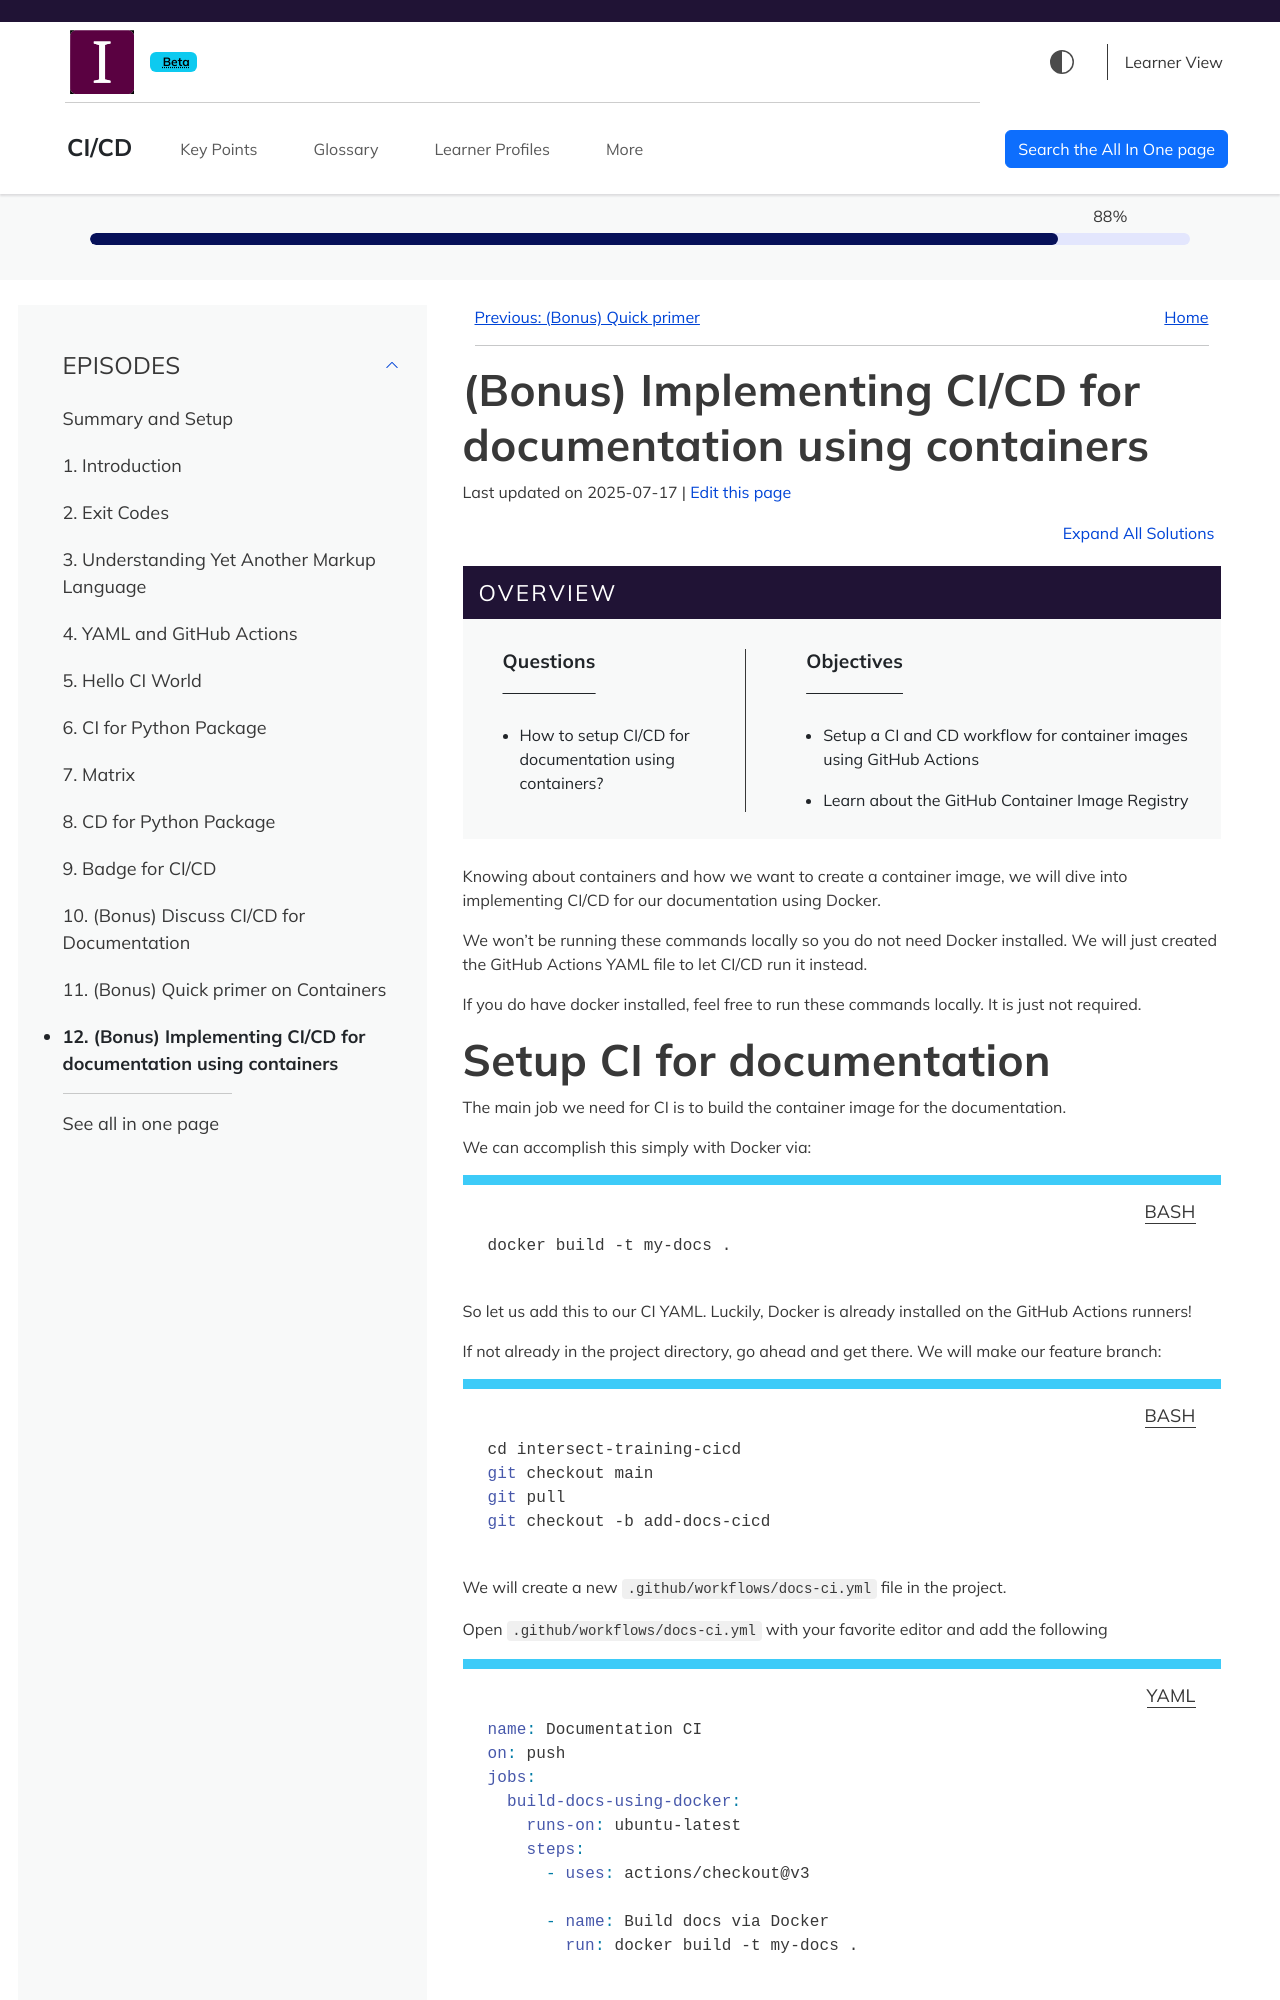

repository: MttArmstrong/CI-CD · page: ci-cd-for-documentation-using-containers.html · generator: sphinx

---
title: "(Bonus) Implementing CI/CD for documentation using containers"
teaching: 10
exercises: 10
---

:::::::::::::::::::::::::::::::::::::: questions 

   - How to setup CI/CD for documentation using containers?

::::::::::::::::::::::::::::::::::::::::::::::::

::::::::::::::::::::::::::::::::::::: objectives

  - Setup a CI and CD workflow for container images using GitHub Actions
  - Learn about the GitHub Container Image Registry

::::::::::::::::::::::::::::::::::::::::::::::::



Knowing about containers and how we want to create a container image,
we will dive into implementing CI/CD for our documentation using Docker.

We won't be running these commands locally so you do not need Docker installed.
We will just created the GitHub Actions YAML file
to let CI/CD run it instead.

If you do have docker installed, feel free to run these commands locally.
It is just not required.
